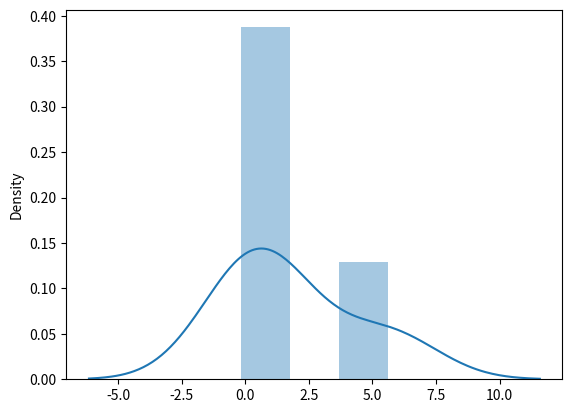

Write the Python code that produced this figure.
from numpy import random 
import matplotlib.pyplot as plt
import seaborn as sns
#  Difine random arrays.
#  Used to Normal method 
'''
number =random.normal(size=(2,2))
print ('Normal random 2 row and clomn : ')
print(number)


# Using keywords of random module.
number =random.normal(loc =2,scale= 2,size=(2,2))
print ('Normal random using keywords : ')
print(number)
'''

sns.distplot(random.normal(loc =1,scale= 2,size=(2,2)), hist=True)
plt.show()